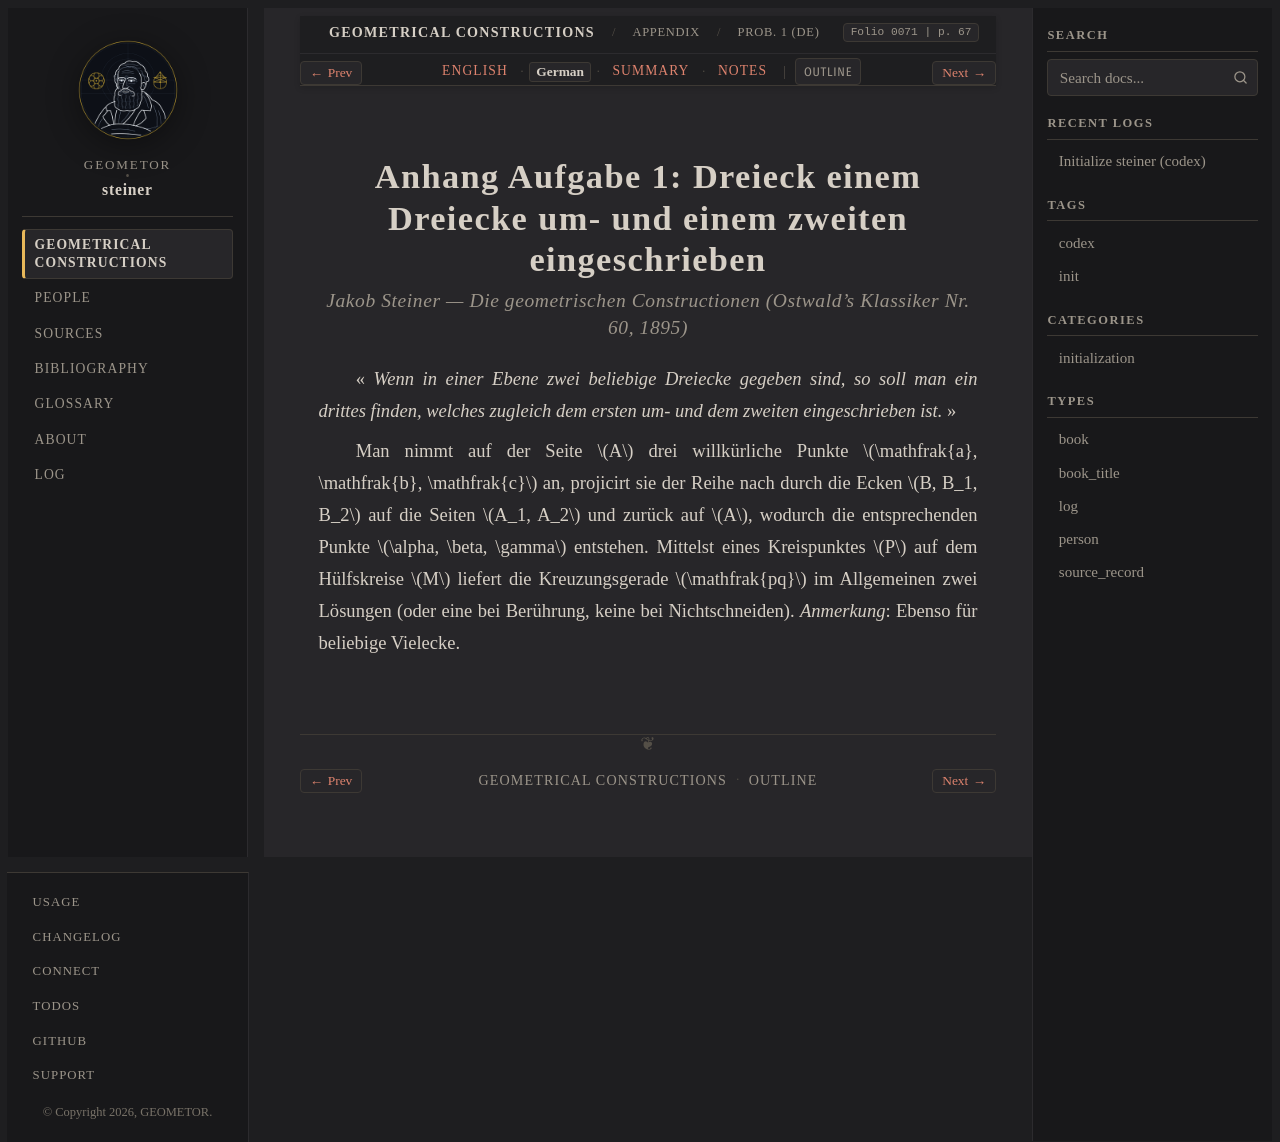

repository: geometor/steiner · page: constructionen_1833/appendix/problem_01/de.html · generator: sphinx

:layout: book
:canonical_id: Prob. 1
:breadcrumb_title: Prob. 1 (DE)
:order: 2
:folio: 0071
:track_label: German
:tracks: English: index | German: de | Summary: summary | Notes: notes
:title: Anhang Aufgabe 1: Dreieck einem Dreiecke um- und einem zweiten eingeschrieben

.. folio:: 0071
   :page: 67

Anhang Aufgabe 1: Dreieck einem Dreiecke um- und einem zweiten eingeschrieben
=============================================================================

.. rubric:: Jakob Steiner — *Die geometrischen Constructionen* (Ostwald's Klassiker Nr. 60, 1895)

« *Wenn in einer Ebene zwei beliebige Dreiecke gegeben sind, so soll man ein drittes finden, welches zugleich dem ersten um- und dem zweiten eingeschrieben ist.* »

Man nimmt auf der Seite :math:`A` drei willkürliche Punkte :math:`\mathfrak{a}, \mathfrak{b}, \mathfrak{c}` an, projicirt sie der Reihe nach durch die Ecken :math:`B, B_1, B_2` auf die Seiten :math:`A_1, A_2` und zurück auf :math:`A`, wodurch die entsprechenden Punkte :math:`\alpha, \beta, \gamma` entstehen. Mittelst eines Kreispunktes :math:`P` auf dem Hülfskreise :math:`M` liefert die Kreuzungsgerade :math:`\mathfrak{pq}` im Allgemeinen zwei Lösungen (oder eine bei Berührung, keine bei Nichtschneiden). *Anmerkung*: Ebenso für beliebige Vielecke.
